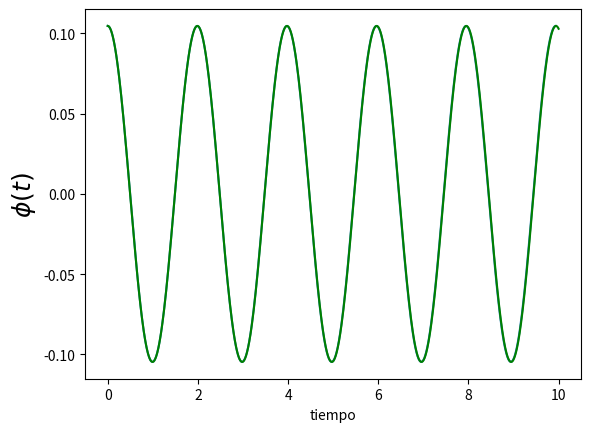

Generate this figure with matplotlib:
#! /usr/bin/env python

'''
Este script resuelve el pendulo simple usando RK2.
'''

import numpy as np
import matplotlib.pyplot as plt


A = np.pi / 30
w = np.sqrt(10)

plt.figure(1)
plt.clf()

t = np.linspace(0, 5 * 2 * np.pi / w, 400)

plt.plot(t, A * np.cos(w * t)) #cambiando sen por cos 


def f(phi, w):
    return w, -10 * np.sin(phi)

def get_k1(phi_n, w_n, h, f):
    f_eval = f(phi_n, w_n)
    return h * f_eval[0], h * f_eval[1]

def get_k2(phi_n, w_n, h, f):
    k1 = get_k1(phi_n, w_n, h, f)
    f_eval = f(phi_n + k1[0]/2, w_n + k1[1]/2)
    return h * f_eval[0], h * f_eval[1]

def rk2_step(phi_n, w_n, h, f):
    k2 = get_k2(phi_n, w_n, h, f)
    phi_n1 = phi_n + k2[0] #ya esta incluida la multiplicacion h
    w_n1 = w_n + k2[1] #ya esta incluida la multiplicacion h
    return phi_n1, w_n1

N_steps = 40000
h = 10. / N_steps
phi = np.zeros(N_steps)
w = np.zeros(N_steps)

phi[0] = A
w[0] = 0
for i in range(1, N_steps):
    phi[i], w[i] = rk2_step(phi[i-1], w[i-1], h, f)



t_rk = [h * i for i in range(N_steps)]

plt.plot(t_rk, phi, 'g')




plt.xlabel('tiempo')
plt.ylabel('$\phi(t)$', fontsize=18)
plt.show()
plt.draw()
